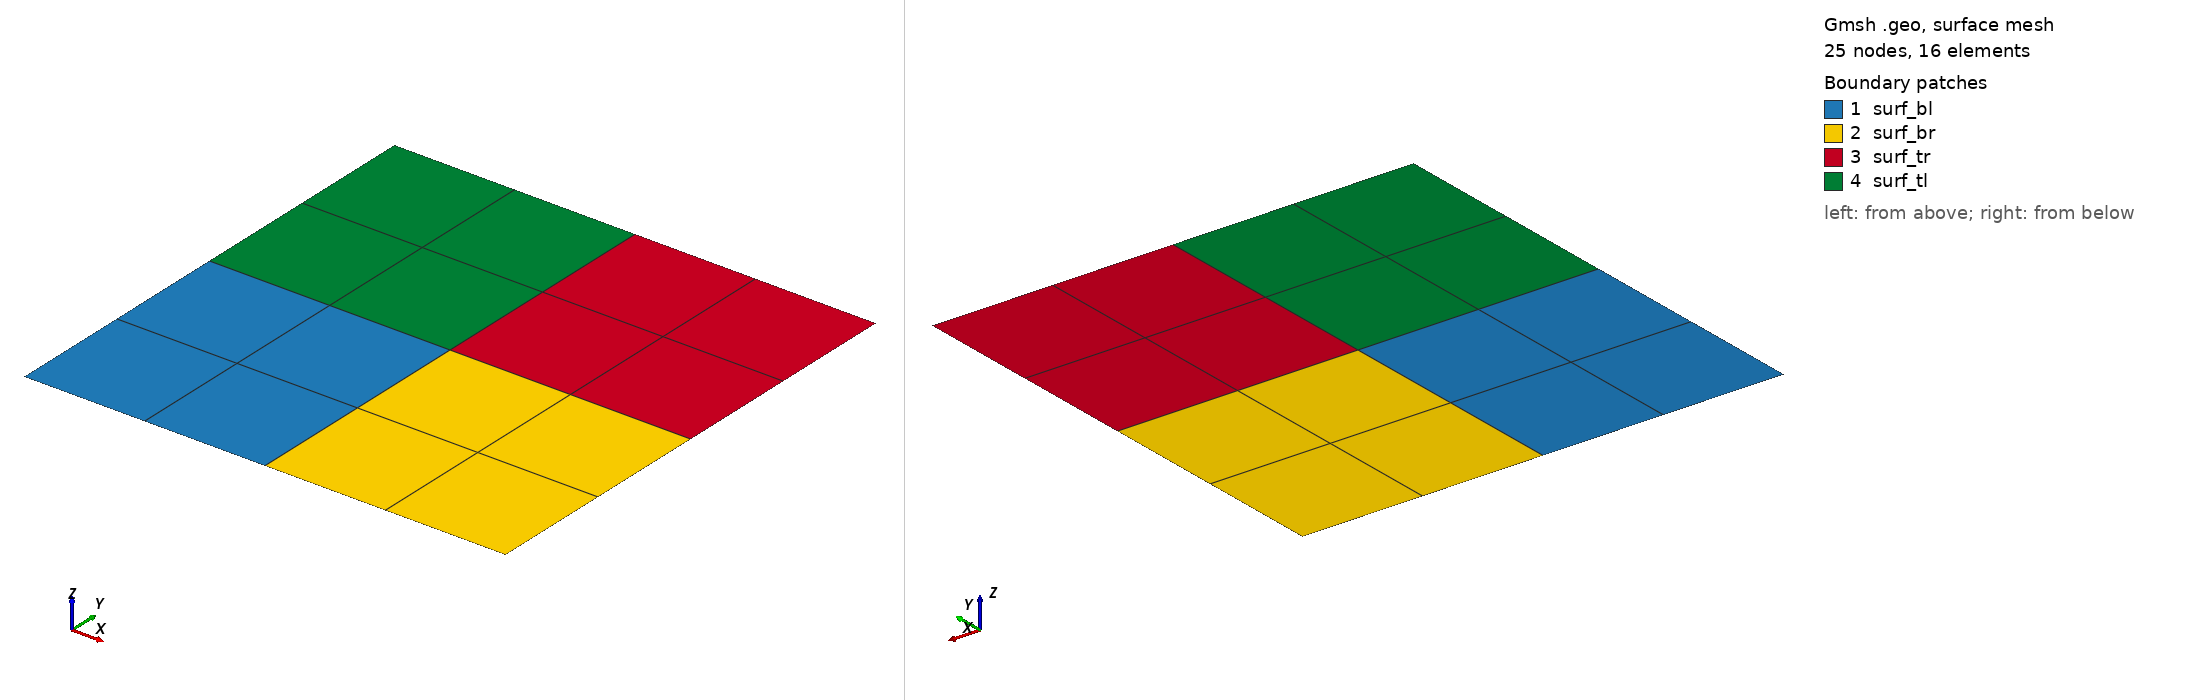

Gmsh geometry script, surface-meshed: 25 nodes, 16 surface elements. Boundary patches (legend numbers): 1 surf_bl, 2 surf_br, 3 surf_tr, 4 surf_tl. Left view from above one corner, right view from below the opposite corner. Legend entries are the model's physical surfaces. The drawing asked Gmsh for element sizes between 1% and 20% of the model's largest extent; the script's own settings can give other sizes.

=== block_4_segments.geo (drawn) ===
SetFactory("OpenCASCADE");

L = 1;
N_nodes = 3;

Point(1) = {0.0, 0.0, 0.0};
Point(2) = {L/2, 0.0, 0.0};
Point(3) = {L, 0.0, 0.0};

Point(4) = {L, L/2, 0.0};
Point(5) = {L/2, L/2, 0.0};
Point(6) = {0.0, L/2, 0.0};

Point(7) = {0.0, L, 0.0};
Point(8) = {L/2, L, 0.0};
Point(9) = {L, L, 0.0};


Line(1) = {1, 2};
Line(2) = {2, 3};
Line(3) = {3, 4};
Line(4) = {4, 9};
Line(5) = {9, 8};
Line(6) = {8, 7};
Line(7) = {7, 6};
Line(8) = {6, 1};
Line(9) = {8, 5};
Line(10) = {5, 2};
Line(11) = {6, 5};
Line(12) = {5, 4};

Curve Loop(1) = {8, 1, -10, -11};
Plane Surface(1) = {1};

Curve Loop(2) = {10, 2, 3, -12};
Plane Surface(2) = {2};

Curve Loop(3) = {9, 12, 4, 5};
Plane Surface(3) = {3};

Curve Loop(4) = {7, 11, -9, 6};
Plane Surface(4) = {4};

Transfinite Surface {1} = {1, 2, 5, 6};
Transfinite Surface {2} = {2, 3, 4, 5};
Transfinite Surface {3} = {5, 4, 9, 8};
Transfinite Surface {4} = {6, 5, 8, 7};

Transfinite Curve {8, 10, 3} = N_nodes Using Progression 1;
Transfinite Curve {7, 9, 4} = N_nodes Using Progression 1;
Transfinite Curve {6, 11, 1} = N_nodes Using Progression 1;
Transfinite Curve {5, 12, 2} = N_nodes Using Progression 1;

Recombine Surface {1};
Recombine Surface {2};
Recombine Surface {3};
Recombine Surface {4};

Physical Curve("buttom_left", 1) = {1};
Physical Curve("buttom_right", 2) = {2};
Physical Curve("right_buttom", 3) = {3};
Physical Curve("right_top", 4) = {4};
Physical Curve("top_right", 5) = {5};
Physical Curve("top_left", 6) = {6};
Physical Curve("left_top", 7) = {7};
Physical Curve("left_buttom", 8) = {8};

Physical Curve("mid_buttom", 10) = {10};
Physical Curve("mid_right", 12) = {12};
Physical Curve("mid_top", 9) = {9};
Physical Curve("mid_left", 11) = {11};

Physical Surface("surf_bl", 1) = {1};
Physical Surface("surf_br", 2) = {2};
Physical Surface("surf_tr", 3) = {3};
Physical Surface("surf_tl", 4) = {4};
